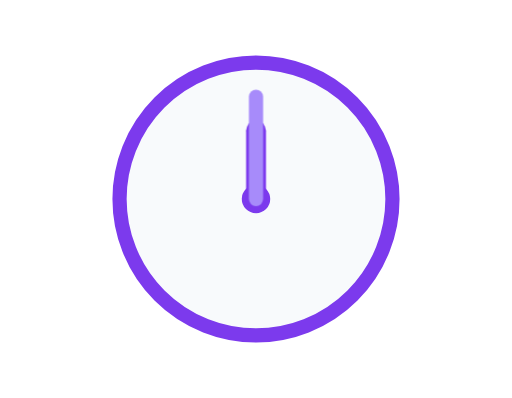
t = 0.00 s
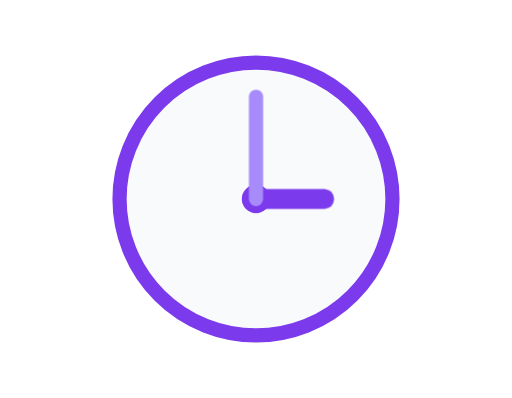
t = 3.00 s
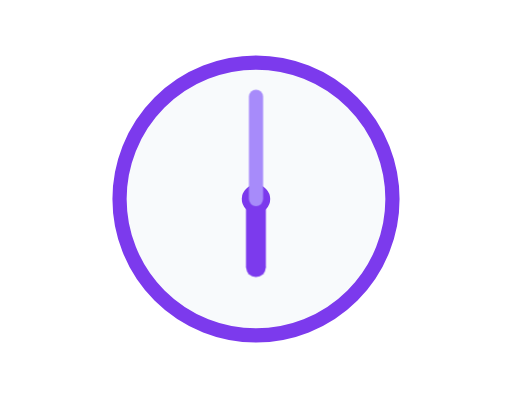
t = 6.00 s
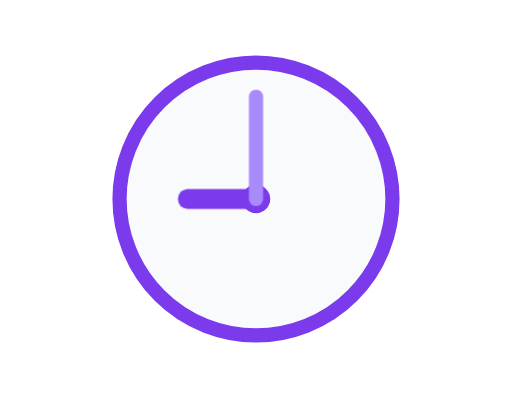
t = 9.00 s

The animated SVG that drew these frames (rendered in a browser with its animation timeline set to each time). Animation: 2 CSS @keyframes rules; frames cover the first 9.00 s, repeats indefinitely.

<svg xmlns="http://www.w3.org/2000/svg" viewBox="0 0 180 140" width="360" height="280">
<style>
.h{transform-origin:90px 70px;animation:h 12s linear infinite}.m{transform-origin:90px 70px;animation:m 3s linear infinite}
@keyframes h{to{transform:rotate(360deg)}}@keyframes m{to{transform:rotate(360deg)}}
</style>
<rect width="180" height="140" rx="20" fill="#fff"/>
<circle cx="90" cy="70" r="48" fill="#f8fafc" stroke="#7c3aed" stroke-width="5"/>
<circle cx="90" cy="70" r="5" fill="#7c3aed"/>
<line class="h" x1="90" y1="70" x2="90" y2="46" stroke="#7c3aed" stroke-width="7" stroke-linecap="round"/>
<line class="m" x1="90" y1="70" x2="90" y2="34" stroke="#a78bfa" stroke-width="5" stroke-linecap="round"/>
</svg>
